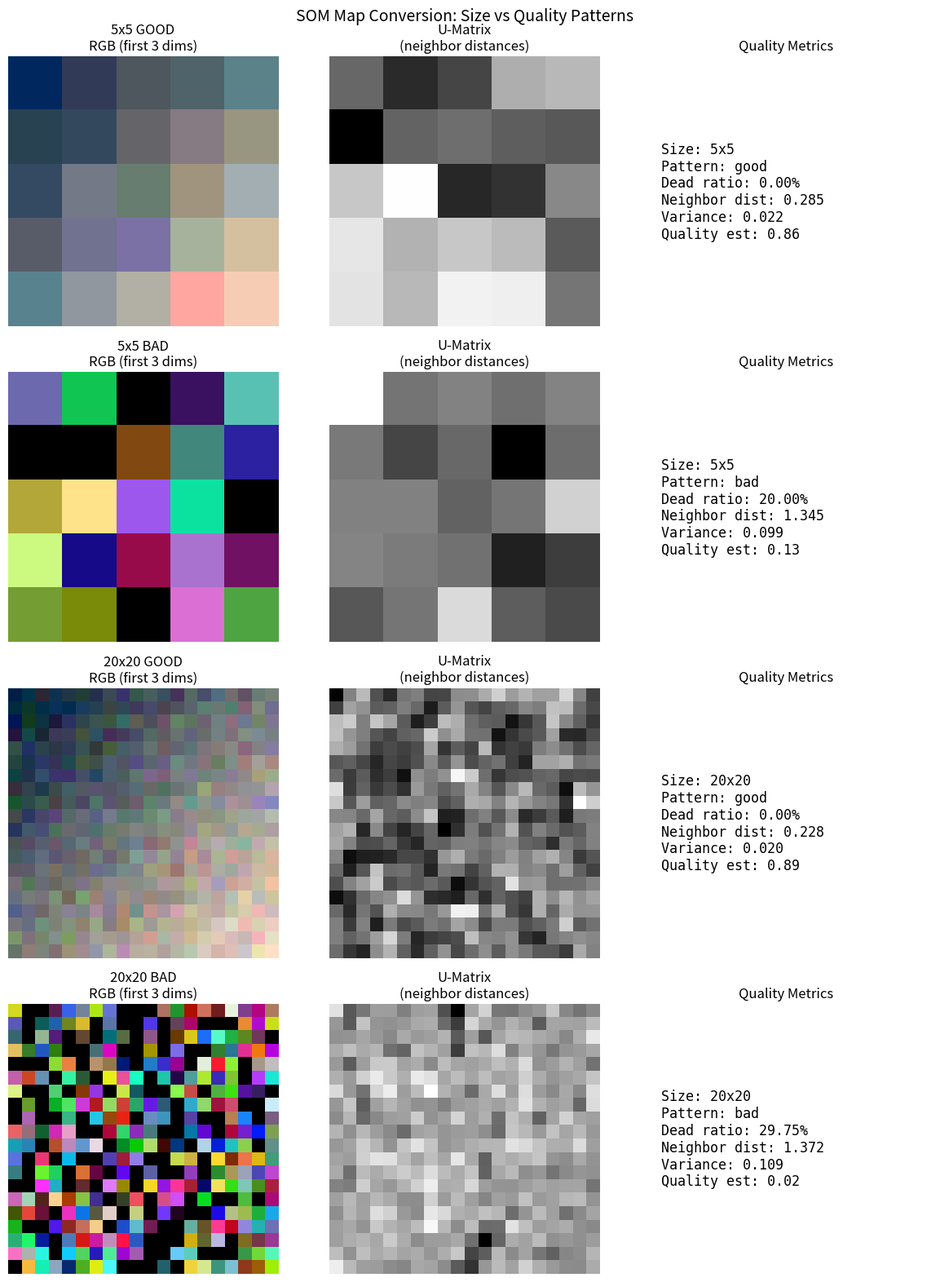

Write Python code to recreate this figure. (Note: this script raises an exception after producing the figure.)
#!/usr/bin/env python3
"""
Test SOM Map to Pixel Conversion

Demonstrates how SOM weight maps are converted to images for CNN input.
Shows that the CNN sees structural patterns, not just size.

Key insight: We need to ensure CNN learns QUALITY patterns, not SIZE patterns.
"""

import numpy as np
import matplotlib.pyplot as plt
from pathlib import Path


def create_mock_som_weights(grid_size: tuple, n_features: int, pattern: str = 'good') -> np.ndarray:
    """
    Create mock SOM weight matrix simulating different quality patterns.

    Args:
        grid_size: (rows, cols) of SOM grid
        n_features: Number of input features (dimensions)
        pattern: 'good', 'bad', or 'medium' quality

    Returns:
        Weight matrix of shape (rows, cols, n_features)
    """
    rows, cols = grid_size
    weights = np.zeros((rows, cols, n_features))

    if pattern == 'good':
        # Good map: smooth gradients, all neurons active, organized topology
        for i in range(rows):
            for j in range(cols):
                # Smooth gradient based on position
                weights[i, j, :] = np.linspace(
                    (i + j) / (rows + cols),
                    1 - (i + j) / (rows + cols),
                    n_features
                )
                # Add small noise for realism
                weights[i, j, :] += np.random.normal(0, 0.05, n_features)

    elif pattern == 'bad':
        # Bad map: many dead neurons, random patches, poor topology
        for i in range(rows):
            for j in range(cols):
                if np.random.random() < 0.3:  # 30% dead neurons
                    weights[i, j, :] = 0
                else:
                    # Random values, no organization
                    weights[i, j, :] = np.random.random(n_features)

    else:  # medium
        # Medium: some organization but with issues
        for i in range(rows):
            for j in range(cols):
                base = np.linspace(i / rows, j / cols, n_features)
                noise = np.random.normal(0, 0.2, n_features)
                weights[i, j, :] = np.clip(base + noise, 0, 1)
                if np.random.random() < 0.1:  # 10% dead neurons
                    weights[i, j, :] = 0

    return np.clip(weights, 0, 1)


def weights_to_rgb_image(weights: np.ndarray) -> np.ndarray:
    """
    Convert SOM weight matrix to RGB image.

    Current approach: Use first 3 dimensions as RGB.
    Alternative approaches could be:
    - PCA to reduce to 3 components
    - U-matrix visualization
    - Component planes

    Args:
        weights: Shape (rows, cols, n_features)

    Returns:
        RGB image of shape (rows, cols, 3) normalized to [0, 1]
    """
    rows, cols, n_features = weights.shape

    if n_features >= 3:
        # Use first 3 features as RGB
        rgb = weights[:, :, :3].copy()
    elif n_features == 2:
        # Use 2 features + their mean
        rgb = np.stack([
            weights[:, :, 0],
            weights[:, :, 1],
            (weights[:, :, 0] + weights[:, :, 1]) / 2
        ], axis=-1)
    else:
        # Single feature - grayscale to RGB
        rgb = np.stack([weights[:, :, 0]] * 3, axis=-1)

    # Normalize to [0, 1]
    rgb = (rgb - rgb.min()) / (rgb.max() - rgb.min() + 1e-8)

    return rgb.astype(np.float32)


def weights_to_umatrix_image(weights: np.ndarray) -> np.ndarray:
    """
    Convert SOM weights to U-matrix visualization.

    U-matrix shows distances between neighboring neurons.
    Dark = similar neighbors (good clustering)
    Light = different neighbors (cluster boundaries)

    Args:
        weights: Shape (rows, cols, n_features)

    Returns:
        RGB image of shape (rows, cols, 3)
    """
    rows, cols, n_features = weights.shape
    umatrix = np.zeros((rows, cols))

    for i in range(rows):
        for j in range(cols):
            neighbors = []
            for di, dj in [(-1, 0), (1, 0), (0, -1), (0, 1)]:
                ni, nj = i + di, j + dj
                if 0 <= ni < rows and 0 <= nj < cols:
                    dist = np.linalg.norm(weights[i, j] - weights[ni, nj])
                    neighbors.append(dist)
            umatrix[i, j] = np.mean(neighbors) if neighbors else 0

    # Normalize
    umatrix = (umatrix - umatrix.min()) / (umatrix.max() - umatrix.min() + 1e-8)

    # Convert to RGB (grayscale)
    rgb = np.stack([umatrix] * 3, axis=-1)

    return rgb.astype(np.float32)


def calculate_quality_metrics(weights: np.ndarray) -> dict:
    """
    Calculate quality metrics from SOM weights.

    These metrics are what CNN should learn to predict.
    """
    rows, cols, n_features = weights.shape

    # Dead neuron ratio (neurons with zero or near-zero weights)
    neuron_magnitudes = np.linalg.norm(weights, axis=2)
    dead_threshold = 0.01
    dead_ratio = np.mean(neuron_magnitudes < dead_threshold)

    # Topographic organization (smoothness of weight changes)
    topo_errors = []
    for i in range(rows):
        for j in range(cols):
            for di, dj in [(0, 1), (1, 0)]:
                ni, nj = i + di, j + dj
                if 0 <= ni < rows and 0 <= nj < cols:
                    diff = np.linalg.norm(weights[i, j] - weights[ni, nj])
                    topo_errors.append(diff)

    avg_neighbor_dist = np.mean(topo_errors) if topo_errors else 0

    # Weight variance (diversity of neurons)
    weight_variance = np.var(weights)

    return {
        'dead_ratio': dead_ratio,
        'avg_neighbor_distance': avg_neighbor_dist,
        'weight_variance': weight_variance,
        'quality_estimate': 1.0 - dead_ratio - (avg_neighbor_dist * 0.5)
    }


def test_conversion():
    """
    Test and visualize the conversion process for different map sizes.
    """
    print("=" * 80)
    print("SOM MAP TO CNN IMAGE CONVERSION TEST")
    print("=" * 80)

    # Test configurations
    configs = [
        {'size': (5, 5), 'features': 10, 'pattern': 'good'},
        {'size': (5, 5), 'features': 10, 'pattern': 'bad'},
        {'size': (20, 20), 'features': 10, 'pattern': 'good'},
        {'size': (20, 20), 'features': 10, 'pattern': 'bad'},
    ]

    fig, axes = plt.subplots(4, 3, figsize=(12, 16))
    fig.suptitle('SOM Map Conversion: Size vs Quality Patterns', fontsize=14)

    for idx, config in enumerate(configs):
        size = config['size']
        pattern = config['pattern']
        n_features = config['features']

        # Create mock weights
        weights = create_mock_som_weights(size, n_features, pattern)

        # Convert to images
        rgb_img = weights_to_rgb_image(weights)
        umatrix_img = weights_to_umatrix_image(weights)

        # Calculate metrics
        metrics = calculate_quality_metrics(weights)

        # Display
        row = idx

        # RGB visualization
        axes[row, 0].imshow(rgb_img, interpolation='nearest')
        axes[row, 0].set_title(f'{size[0]}x{size[1]} {pattern.upper()}\nRGB (first 3 dims)')
        axes[row, 0].axis('off')

        # U-matrix
        axes[row, 1].imshow(umatrix_img, interpolation='nearest', cmap='viridis')
        axes[row, 1].set_title(f'U-Matrix\n(neighbor distances)')
        axes[row, 1].axis('off')

        # Metrics text
        axes[row, 2].axis('off')
        metrics_text = (
            f"Size: {size[0]}x{size[1]}\n"
            f"Pattern: {pattern}\n"
            f"Dead ratio: {metrics['dead_ratio']:.2%}\n"
            f"Neighbor dist: {metrics['avg_neighbor_distance']:.3f}\n"
            f"Variance: {metrics['weight_variance']:.3f}\n"
            f"Quality est: {metrics['quality_estimate']:.2f}"
        )
        axes[row, 2].text(0.1, 0.5, metrics_text, fontsize=12,
                          verticalalignment='center', family='monospace')
        axes[row, 2].set_title('Quality Metrics')

        print(f"\n{size[0]}x{size[1]} {pattern.upper()} map:")
        print(f"  Image shape: {rgb_img.shape}")
        print(f"  Dead ratio: {metrics['dead_ratio']:.2%}")
        print(f"  Quality estimate: {metrics['quality_estimate']:.2f}")

    plt.tight_layout()

    # Save figure
    output_dir = Path(__file__).parent.parent / 'tests'
    output_dir.mkdir(exist_ok=True)
    output_path = output_dir / 'map_conversion_test.png'
    plt.savefig(output_path, dpi=150)
    print(f"\n\nVisualization saved to: {output_path}")
    plt.show()


def demonstrate_cnn_input():
    """
    Show exactly what CNN receives as input.
    """
    print("\n" + "=" * 80)
    print("CNN INPUT DEMONSTRATION")
    print("=" * 80)

    # Small good map
    small_good = create_mock_som_weights((5, 5), 10, 'good')
    small_good_img = weights_to_rgb_image(small_good)

    # Large bad map
    large_bad = create_mock_som_weights((20, 20), 10, 'bad')
    large_bad_img = weights_to_rgb_image(large_bad)

    print("\nSmall (5x5) GOOD map:")
    print(f"  Weights shape: {small_good.shape}")
    print(f"  CNN input shape: {small_good_img.shape}")
    print(f"  CNN input (batch): (1, 5, 5, 3)")

    print("\nLarge (20x20) BAD map:")
    print(f"  Weights shape: {large_bad.shape}")
    print(f"  CNN input shape: {large_bad_img.shape}")
    print(f"  CNN input (batch): (1, 20, 20, 3)")

    print("\n" + "-" * 40)
    print("KEY POINT:")
    print("-" * 40)
    print("""
CNN with GAP architecture:
- 5x5 input  -> Conv layers -> 5x5x256 features  -> GAP -> 256 values -> prediction
- 20x20 input -> Conv layers -> 20x20x256 features -> GAP -> 256 values -> prediction

The GAP (Global Average Pooling) averages ALL spatial positions.
This means the CNN learns PATTERNS in the feature maps, not SIZE.

HOWEVER, there's still a risk:
- Small maps have fewer pixels to average -> different statistics
- The CNN might still learn size-correlated features

SOLUTION OPTIONS:
1. Resize all maps to same size (loses "1 neuron = 1 pixel" benefit)
2. Add map size as explicit input to Dense layers
3. Use data augmentation with size variations
4. Normalize by size in the visualization
""")


if __name__ == '__main__':
    test_conversion()
    demonstrate_cnn_input()
